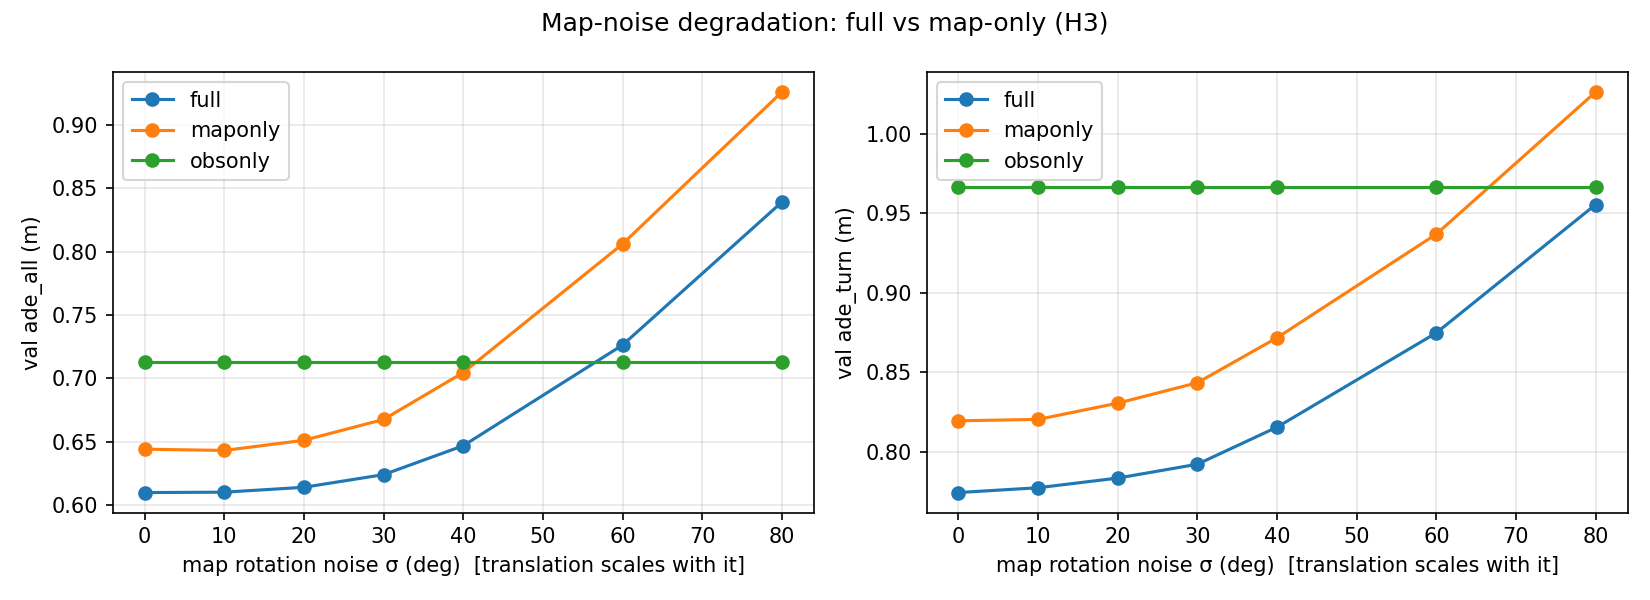

Source data for this figure (header and first rows):
model, ade_all, ade_slight, ade_straight, ade_turn, ade_uturn, fde_all, rot_deg, trans_frac
full, 0.6098, 0.5842, 0.4982, 0.7746, 0.8473, 1.006, 0.0, 0.0
maponly, 0.644, 0.6057, 0.5356, 0.8197, 0.8506, 1.06, 0.0, 0.0
obsonly, 0.7127, 0.6407, 0.5375, 0.9665, 1.263, 1.251, 0.0, 0.0
full, 0.6101, 0.5857, 0.4984, 0.7776, 0.8278, 1.005, 10.0, 0.03
maponly, 0.643, 0.6059, 0.5345, 0.8205, 0.8345, 1.06, 10.0, 0.03
obsonly, 0.7127, 0.6407, 0.5375, 0.9665, 1.263, 1.251, 10.0, 0.03
full, 0.6139, 0.5858, 0.5022, 0.7837, 0.8367, 1.014, 20.0, 0.06
maponly, 0.6511, 0.6193, 0.5385, 0.8307, 0.8429, 1.078, 20.0, 0.06
obsonly, 0.7127, 0.6407, 0.5375, 0.9665, 1.263, 1.251, 20.0, 0.06
full, 0.6239, 0.5964, 0.5131, 0.7924, 0.843, 1.04, 30.0, 0.09
maponly, 0.6675, 0.6333, 0.5578, 0.8436, 0.8647, 1.116, 30.0, 0.09
obsonly, 0.7127, 0.6407, 0.5375, 0.9665, 1.263, 1.251, 30.0, 0.09
full, 0.6468, 0.6194, 0.5346, 0.8157, 0.8752, 1.097, 40.0, 0.12
maponly, 0.7046, 0.6708, 0.6009, 0.8718, 0.8923, 1.199, 40.0, 0.12
obsonly, 0.7127, 0.6407, 0.5375, 0.9665, 1.263, 1.251, 40.0, 0.12
full, 0.7263, 0.7108, 0.6214, 0.8749, 0.9467, 1.28, 60.0, 0.18
maponly, 0.8062, 0.7826, 0.7223, 0.9369, 0.9666, 1.423, 60.0, 0.18
obsonly, 0.7127, 0.6407, 0.5375, 0.9665, 1.263, 1.251, 60.0, 0.18
full, 0.8393, 0.8348, 0.7522, 0.9555, 1.022, 1.523, 80.0, 0.24
maponly, 0.9262, 0.9146, 0.8603, 1.026, 1.036, 1.668, 80.0, 0.24
obsonly, 0.7127, 0.6407, 0.5375, 0.9665, 1.263, 1.251, 80.0, 0.24
